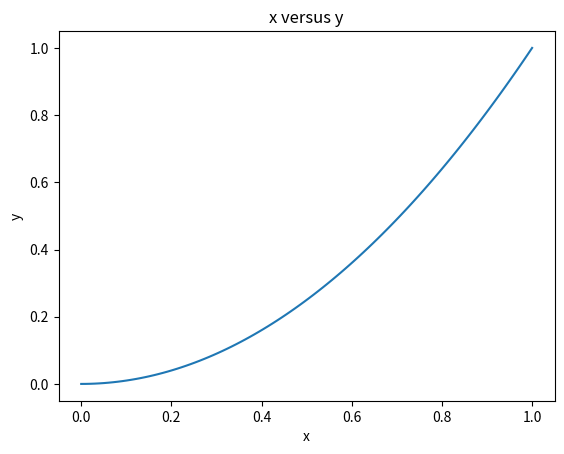

This chart was generated by the following Python code:
import numpy as np
import matplotlib.pyplot as plt

x = np.linspace(0,1,100)
y = x**2

plt.plot(x,y)
plt.xlabel("x")
plt.ylabel("y")
plt.title("x versus y")
plt.savefig("myplot.png")
plt.show()
